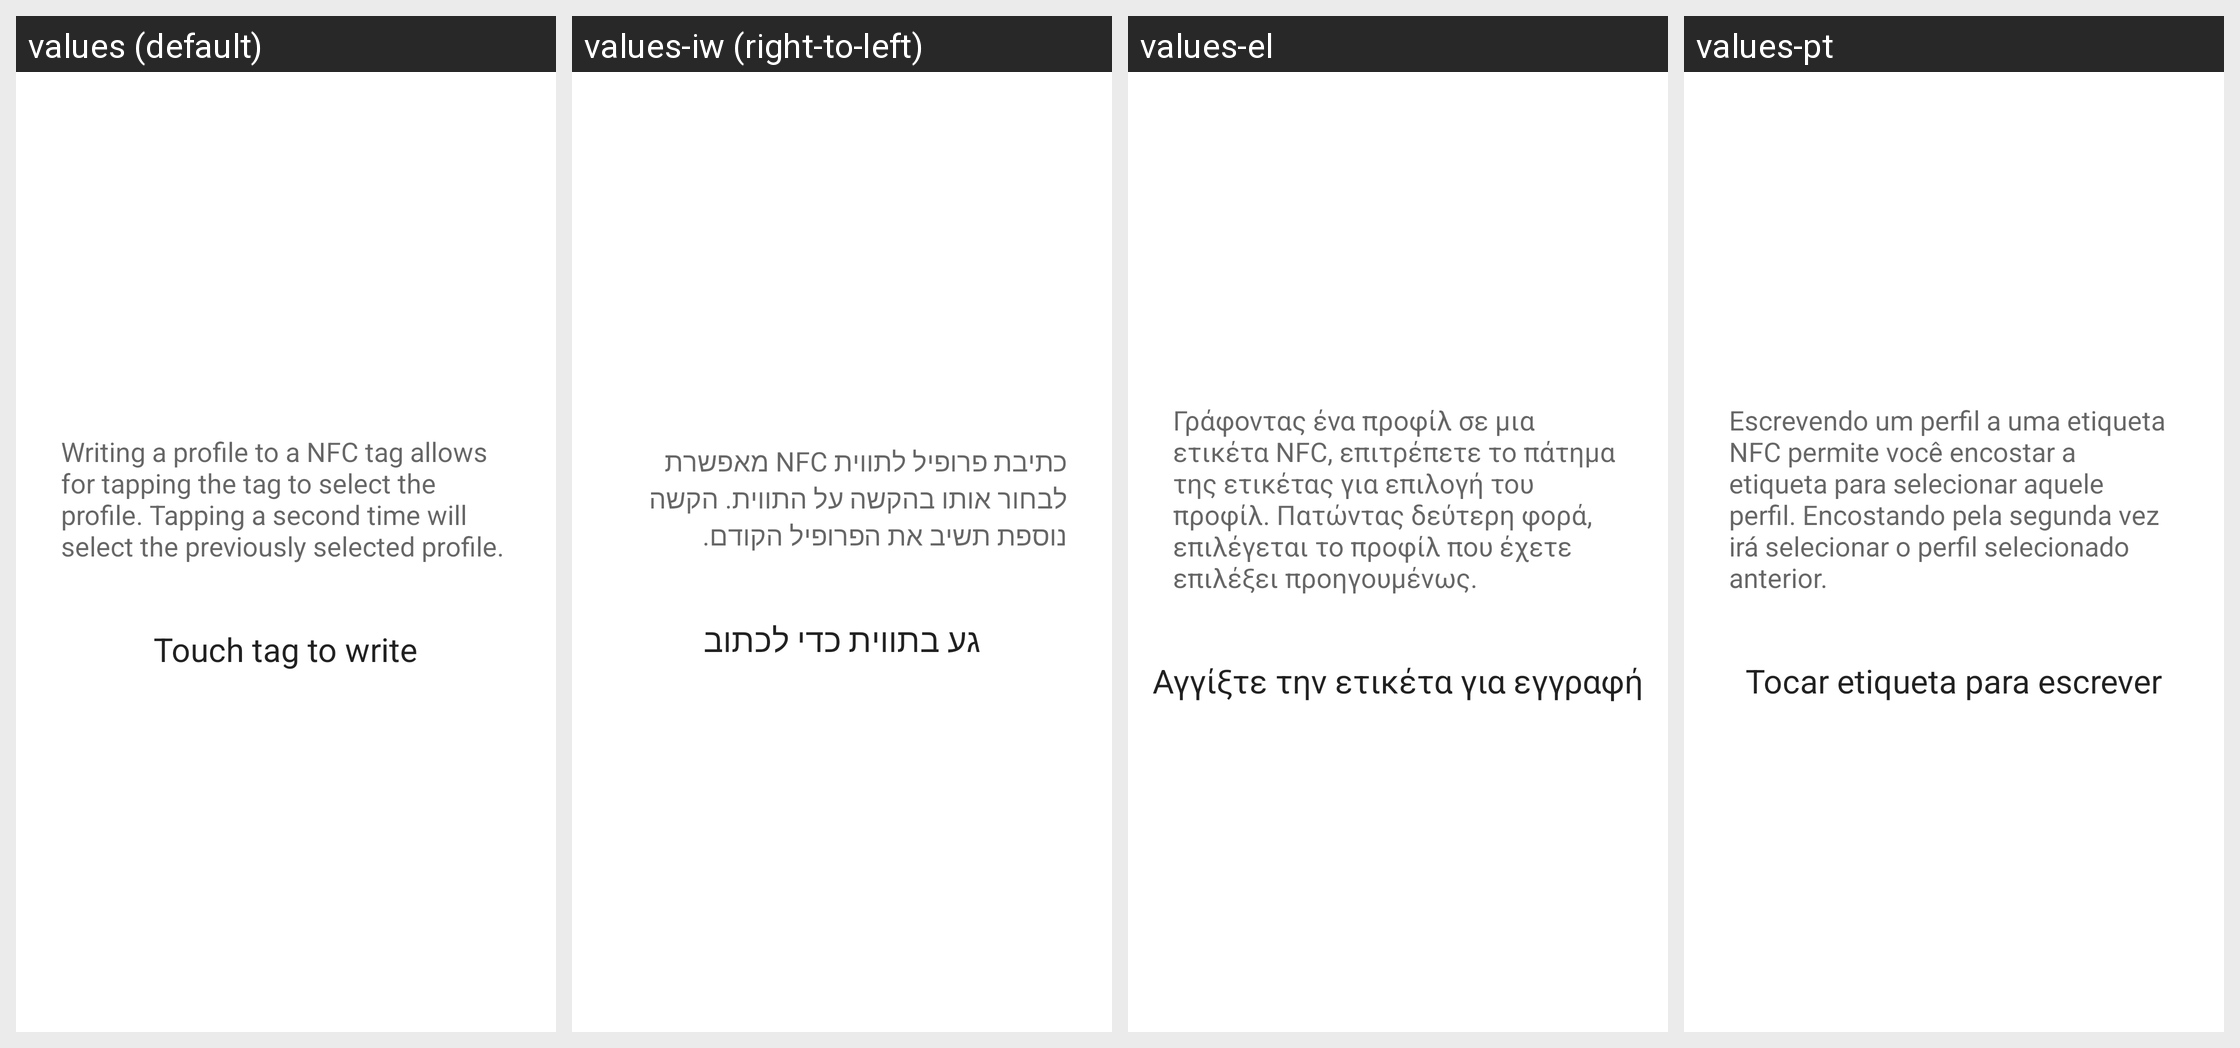

Here is an Android app screen in its default locale and in the app's own translations. Write out the translated-string differences for the strings that appear on this screen.
Android screen res/layout/nfc_writer.xml rendered under 4 locales, left to right: values (default), values-iw (right-to-left), values-el, values-pt. Device: Nexus 5 (rendered at 1080×1920; each locale shown at half size, 540×960, under a caption strip naming it); theme Theme.MaterialComponents.DayNight.NoActionBar.
Other locales in the repository, not shown: values-af, values-ar, values-bg, values-ca, values-cs, values-da, values-de, values-en-rGB, values-es, values-es-rUS, values-fa, values-fi, values-fr, values-hi, values-hr, values-hu, values-in, values-it, values-ja, values-ko, values-lt, values-lv, values-ms, values-nb, values-nl, values-pl, values-pt-rPT, values-rm, values-ro, values-ru, values-sk, values-sl, values-sr, values-sv, values-sw, values-th, values-tl, values-tr, values-uk, values-vi, values-zh-rCN, values-zh-rTW, values-zu.
Strings drawn on this screen, with the default value and each locale's value (text and hints the layout hard-codes, and strings that could not be matched under every locale, appear in the picture but are not listed):

profile_nfc_text
  values: Writing a profile to a NFC tag allows for tapping the tag to select the profile. Tapping a second time will select the previously selected profile.
  values-iw: כתיבת פרופיל לתווית NFC מאפשרת לבחור אותו בהקשה על התווית. הקשה נוספת תשיב את הפרופיל הקודם.
  values-el: Γράφοντας ένα προφίλ σε μια ετικέτα NFC, επιτρέπετε το πάτημα της ετικέτας για επιλογή του προφίλ. Πατώντας δεύτερη φορά, επιλέγεται το προφίλ που έχετε επιλέξει προηγουμένως.
  values-pt: Escrevendo um perfil a uma etiqueta NFC permite você encostar a etiqueta para selecionar aquele perfil. Encostando pela segunda vez irá selecionar o perfil selecionado anterior.

profile_write_touch_tag
  values: Touch tag to write
  values-iw: גע בתווית כדי לכתוב
  values-el: Αγγίξτε την ετικέτα για εγγραφή
  values-pt: Tocar etiqueta para escrever
